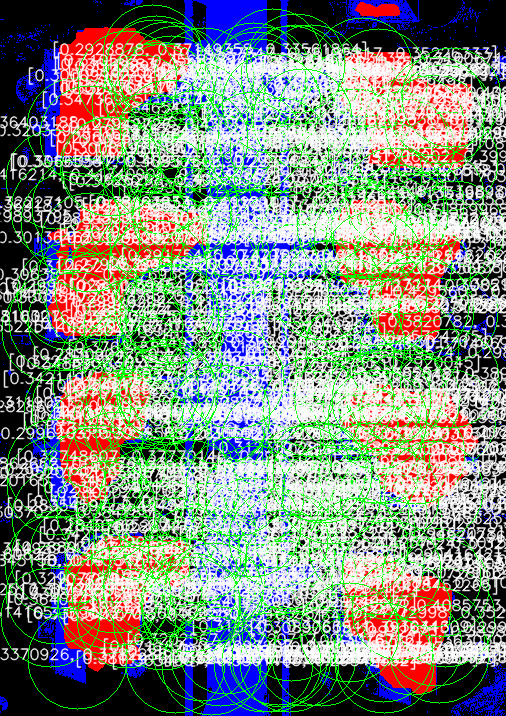

Data behind this chart, as committed beside it:
x, y, r, building, road, none
397, 463, 50, 0.3143, 0.4086, 0.2771
200, 583, 50, 0.339, 0.3814, 0.2795
154, 332, 50, 0.337, 0.3845, 0.2785
174, 514, 50, 0.3489, 0.3658, 0.2853
167, 352, 50, 0.3762, 0.3503, 0.2735
306, 260, 50, 0.3727, 0.361, 0.2663
66, 293, 50, 0.3034, 0.4017, 0.2949
343, 242, 50, 0.3329, 0.3551, 0.312
222, 192, 50, 0.2932, 0.4229, 0.2839
263, 662, 50, 0.3247, 0.4007, 0.2746
336, 568, 50, 0.3447, 0.3513, 0.3039
441, 238, 50, 0.2979, 0.4111, 0.291
191, 612, 50, 0.3619, 0.3642, 0.2739
61, 517, 50, 0.3304, 0.3842, 0.2854
160, 91, 50, 0.3136, 0.4147, 0.2717
356, 227, 50, 0.3154, 0.3681, 0.3166
262, 341, 50, 0.3627, 0.3801, 0.2572
73, 411, 50, 0.2829, 0.4115, 0.3057
108, 366, 50, 0.3221, 0.359, 0.3189
121, 271, 50, 0.3127, 0.3808, 0.3066
354, 309, 50, 0.3756, 0.3573, 0.2671
342, 390, 50, 0.3019, 0.4063, 0.2918
119, 368, 50, 0.3484, 0.3587, 0.2929
265, 367, 50, 0.3286, 0.3793, 0.292
126, 506, 50, 0.3102, 0.3692, 0.3206
345, 548, 50, 0.3041, 0.3731, 0.3228
243, 96, 50, 0.3419, 0.3685, 0.2896
298, 102, 50, 0.3327, 0.3681, 0.2992
435, 636, 50, 0.2993, 0.3898, 0.3108
298, 181, 50, 0.3375, 0.3613, 0.3012
387, 422, 50, 0.3235, 0.3703, 0.3063
295, 74, 50, 0.3209, 0.3858, 0.2933
361, 408, 50, 0.3244, 0.3803, 0.2953
171, 372, 50, 0.3989, 0.3285, 0.2726
448, 312, 50, 0.3386, 0.357, 0.3045
384, 136, 50, 0.3355, 0.3674, 0.2971
51, 331, 50, 0.3255, 0.3934, 0.2811
256, 119, 50, 0.3533, 0.359, 0.2877
224, 215, 50, 0.3539, 0.366, 0.28
353, 566, 50, 0.3326, 0.3531, 0.3143
175, 663, 50, 0.3812, 0.327, 0.2919
439, 653, 50, 0.3525, 0.3594, 0.2881
350, 436, 50, 0.3101, 0.3911, 0.2988
380, 382, 50, 0.3018, 0.3965, 0.3018
162, 229, 50, 0.332, 0.3737, 0.2943
168, 291, 50, 0.3452, 0.3716, 0.2832
253, 72, 50, 0.3244, 0.3709, 0.3047
180, 380, 50, 0.381, 0.3231, 0.2959
278, 655, 50, 0.3359, 0.3495, 0.3146
54, 565, 50, 0.3185, 0.3914, 0.2902
210, 266, 50, 0.3357, 0.3747, 0.2896
374, 565, 50, 0.3313, 0.3545, 0.3142
287, 508, 50, 0.3515, 0.3754, 0.2731
183, 471, 50, 0.3299, 0.3913, 0.2788
79, 553, 50, 0.3449, 0.3463, 0.3088
265, 473, 50, 0.334, 0.387, 0.279
314, 137, 50, 0.3203, 0.3887, 0.291
70, 300, 50, 0.3105, 0.3864, 0.3032
106, 604, 50, 0.364, 0.343, 0.293
333, 438, 50, 0.3288, 0.3637, 0.3075
... 240 more rows
